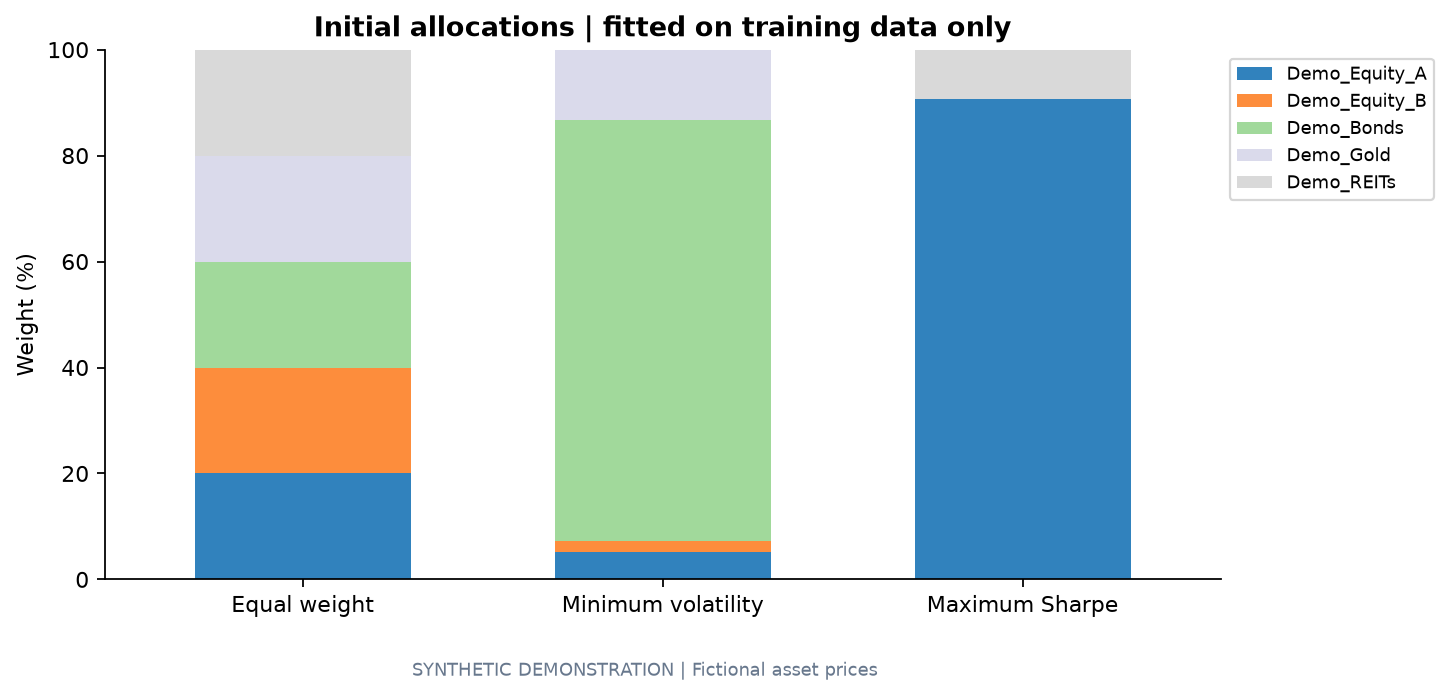

Source data for this figure (header and first rows):
Asset, Equal weight, Minimum volatility, Maximum Sharpe
Demo_Equity_A, 0.2, 0.05201, 0.9069
Demo_Equity_B, 0.2, 0.0197, 1.1404045574943589e-17
Demo_Bonds, 0.2, 0.7948, 3.358803296438103e-17
Demo_Gold, 0.2, 0.1335, 0.0
Demo_REITs, 0.2, 1.036079130333763e-18, 0.09311
